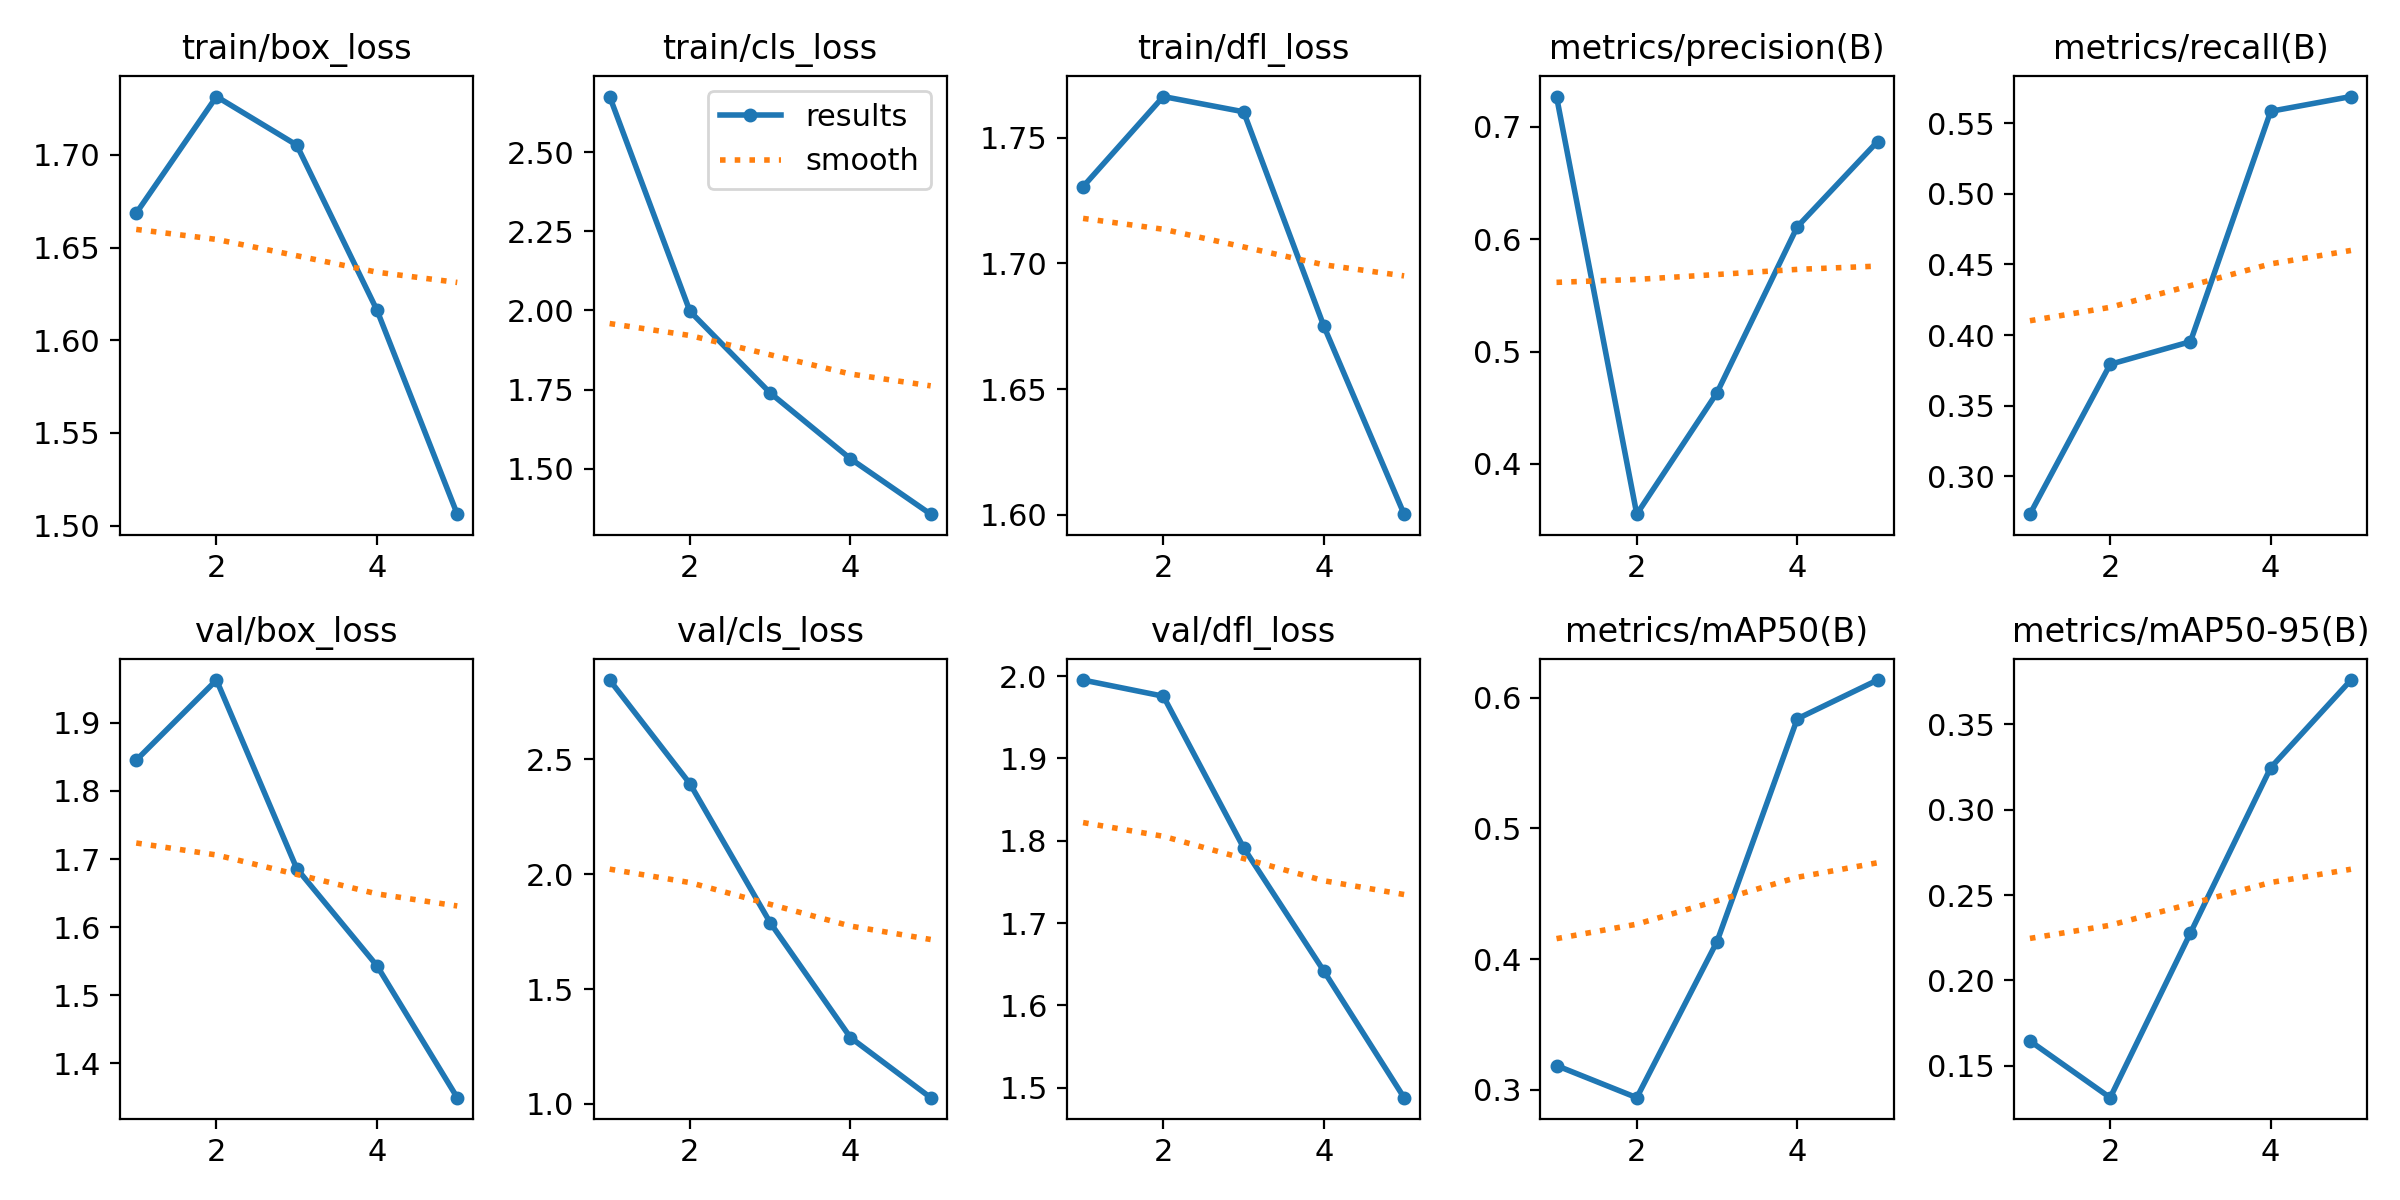

Source data for this figure (header and first rows):
epoch, time, train/box_loss, train/cls_loss, train/dfl_loss, metrics/precision(B), metrics/recall(B), metrics/mAP50(B), metrics/mAP50-95(B), val/box_loss, val/cls_loss, val/dfl_loss, lr/pg0, lr/pg1, lr/pg2
1, 95.99, 1.669, 2.675, 1.73, 0.7269, 0.2732, 0.3184, 0.1645, 1.845, 2.844, 1.995, 0.0005533, 0.0005533, 0.0005533
2, 160.4, 1.732, 1.997, 1.766, 0.3553, 0.3793, 0.2939, 0.1313, 1.963, 2.393, 1.976, 0.0008894, 0.0008894, 0.0008894
3, 224.3, 1.705, 1.74, 1.76, 0.4634, 0.3953, 0.4134, 0.2278, 1.686, 1.789, 1.792, 0.001005, 0.001005, 0.001005
4, 290.2, 1.616, 1.532, 1.675, 0.6111, 0.5584, 0.5839, 0.3247, 1.543, 1.289, 1.642, 0.0006768, 0.0006768, 0.0006768
5, 354.6, 1.506, 1.357, 1.6, 0.6869, 0.5688, 0.6136, 0.376, 1.35, 1.027, 1.488, 0.0003467, 0.0003467, 0.0003467
